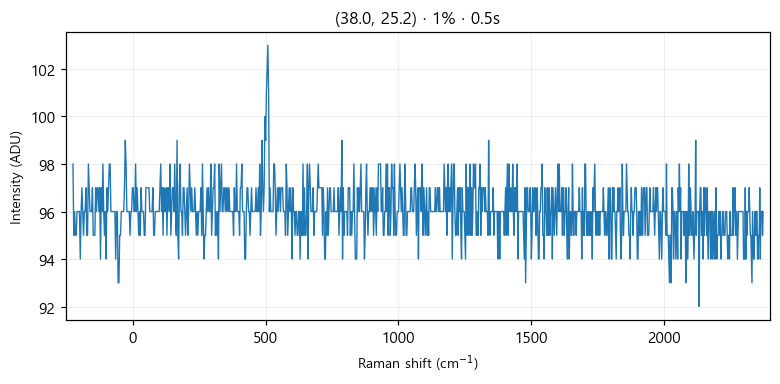

The data file committed next to this chart (first rows):
# laser_power_pct, 1
# exposure_time, 0.5
# laser_nm, 532
# mode, single
pixel_index, raman_shift_cm-1, wavelength_nm, intensity
0, -224.9, 525.7, 98.0
1, -221.8, 525.8, 95.0
2, -218.8, 525.9, 96.0
3, -215.7, 526, 95.0
4, -212.6, 526.1, 95.0
5, -209.6, 526.2, 96.0
6, -206.5, 526.2, 96.0
7, -203.5, 526.3, 96.0
8, -200.4, 526.4, 96.0
9, -197.3, 526.5, 94.0
10, -194.3, 526.6, 96.0
11, -191.2, 526.7, 97.0
12, -188.2, 526.7, 96.0
13, -185.1, 526.8, 95.0
14, -182.1, 526.9, 96.0
15, -179, 527, 96.0
16, -176, 527.1, 97.0
17, -172.9, 527.2, 95.0
18, -169.9, 527.3, 95.0
19, -166.8, 527.3, 98.0
20, -163.8, 527.4, 97.0
21, -160.7, 527.5, 96.0
22, -157.7, 527.6, 96.0
23, -154.7, 527.7, 96.0
24, -151.6, 527.8, 97.0
25, -148.6, 527.8, 95.0
26, -145.5, 527.9, 95.0
27, -142.5, 528, 95.0
28, -139.5, 528.1, 97.0
29, -136.4, 528.2, 96.0
30, -133.4, 528.3, 97.0
31, -130.4, 528.4, 97.0
32, -127.3, 528.4, 96.0
33, -124.3, 528.5, 97.0
34, -121.3, 528.6, 94.0
35, -118.2, 528.7, 97.0
36, -115.2, 528.8, 96.0
37, -112.2, 528.9, 98.0
38, -109.2, 528.9, 96.0
39, -106.2, 529, 95.0
40, -103.1, 529.1, 96.0
41, -100.1, 529.2, 94.0
42, -97.09, 529.3, 97.0
43, -94.08, 529.4, 96.0
44, -91.06, 529.5, 97.0
45, -88.05, 529.5, 98.0
46, -85.03, 529.6, 98.0
47, -82.02, 529.7, 96.0
48, -79.01, 529.8, 96.0
49, -76, 529.9, 96.0
50, -72.99, 530, 96.0
51, -69.98, 530, 96.0
52, -66.97, 530.1, 96.0
53, -63.97, 530.2, 94.0
54, -60.96, 530.3, 96.0
55, -57.96, 530.4, 96.0
... 968 more rows
